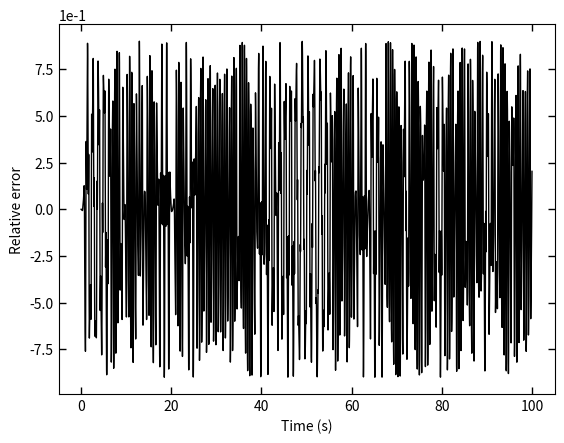

Source code (Python):
import math as ma
import numpy as np
from matplotlib import pyplot as plt
from matplotlib.animation import FuncAnimation
import matplotlib.animation as animation

#Define constants/initial values/arrays to store stuff in
qn=-3        #Initial angle of the pendulum
pn=0            #Initial momentum of the pendulum
dt=0.001         #Time step
t=0             #Initial time
qnm1=qn
pnm1=pn
qvals1=[]        #Store q values
pvals1=[]        #Store p values
tvals1n=[]        #Store t values
posxvals=[]     #Store position in x
posyvals=[]
evals1=[]     #Store position in y
error1n=[]
i=0
#Define derivatives to be used
def init():
    line.set_data([], [])
    time_text.set_text('')
    return line, time_text

def hamilt(x,y):
    return (1/2)*(x**2*y**2 +x**2+(y**2)+1)

def dhdq(x,y):
    return x*y**2 + x

def dhdp(x,y):
    return y*x**2 + y

initial=hamilt(qn,pn)
#Loop to calculate qn2 and update qn and qn1/store the values in arrays
while t < 100:
    #Page 1
    qn1 = qnm1 + dhdp(qn,pn) * dt * 2
    pn1 = pnm1 - dhdq(qn,pn) * dt * 2
    qn2 = qn + dhdp(qn1,pn1) * dt * 2
    pn2 = pn - dhdq(qn1,pn1) * dt * 2
    qnm1=qn1
    pnm1=pn1
    qn=qn2
    pn=pn2
    E=hamilt(qn,pn)
    qvals1.append(qn)
    pvals1.append(pn)
    evals1.append(E)
    error1n.append((E-initial)/initial)
    t+=dt
    tvals1n.append(t)

average=sum(evals1)/(100/dt)
print(average)
print(initial)
print(average-initial)
print(((average-initial)/initial)*100)
#fig = plt.figure()
#ax = fig.add_subplot(111, autoscale_on=False, xlim=(-15, 15), ylim=(-15, 15))
#ax.set_aspect('equal')
#ax.grid()
#
#line, = ax.plot([], [], 'o-', lw=2)
#time_template = 'time = %.1fs'
#time_text = ax.text(0.05, 0.9, '', transform=ax.transAxes)
#
#
#def animate(i):
#    thisx = [0, posxvals[i]]
#    thisy = [0, posyvals[i]]
#    line.set_data(thisx, thisy)
#    time_text.set_text(time_template % (i*dt))
#    return line, time_text
#
#ani = animation.FuncAnimation(fig, animate,
#                              interval=1, blit=True, init_func=init)
    
#Plotting the energy values
#plt.plot(tvals1, evals1, '-', color="black", linewidth=1, label="Total Energy")
#plt.plot(tvals1, qvals1, '--', color="black", markersize=1, label="Kinetic Energy")
#plt.plot(tvals1, pvals1, '-.', color="black", markersize=1, label="Potential Energy")

#Plotting the relative error
plt.plot(tvals1n, error1n, '-', color="black", linewidth=1, label="Relative error")
plt.xlabel('Time (s)')
plt.tick_params(bottom=True, top=True, left=True, right=True)
plt.ylabel('Relative error')
plt.tick_params(axis="x", direction="in", length=5, width=1)
plt.tick_params(axis="y", direction="in", length=5, width=1)
plt.ticklabel_format(style = 'sci', axis = 'y', scilimits = (0, 3))